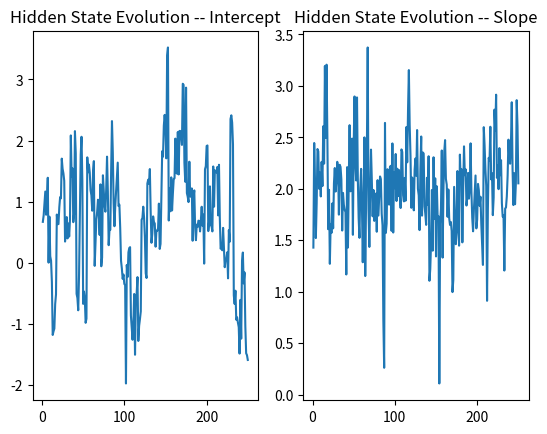

Reproduce this figure in Python.
#!/usr/bin/env python
# -*- coding: utf-8 -*-
import pandas as pd
import numpy as np
import matplotlib.pyplot as plt
from datetime import datetime, date

sample_size = 500
sigma_e = 3.0             # true value of parameter error sigma
random_num_generator = np.random.RandomState(0)
x = 10.0 * random_num_generator.rand(sample_size)
e = random_num_generator.normal(0, sigma_e, sample_size)
y = 1.0 + 2.0 * x +  e          # a = 1.0; b = 2.0; y = a + b*x

sigma_e = 3.0

# initial value
beta_0_0 = np.array([[0.5], [0.5]])         # 2x1 array
W = np.array([[0.5, 0], [0, 0.5]])          # 2x2 array
P_0_0 = W

results = np.zeros([250, 2])
for k in range(250):          # 250 pairs
    print('step {}'.format(k))
    # A-Priori prediction
    # first step, let k = 1
    beta_1_0 = beta_0_0
    P_1_0 = P_0_0 + W

    # After observing two points (x1, y1) and (x2, y2)
    x1 = x[2*k+0]
    x2 = x[2*k+1]
    y1 = y[2*k+0]
    y2 = y[2*k+1]
    y_1 = np.array([y1, y2]).reshape(2,1)
    F_1 = np.array([[1, x1], [1, x2]])
    y_1_tilde = y_1 - np.dot(F_1, beta_1_0)

    # residual covariance
    V_1 = np.array([[sigma_e, 0], [0, sigma_e]])
    S_1 = np.dot(np.dot(F_1, P_1_0), np.transpose(F_1)) + V_1

    # Kalman Gain
    K_1 = np.dot(np.dot(P_1_0, np.transpose(F_1)), np.linalg.inv(S_1))

    # Posterior
    beta_1_1 = beta_1_0 + np.dot(K_1, y_1_tilde)
    P_1_1 = np.eye(2) - np.dot(np.dot(K_1, F_1), P_1_0)

    # assign for next iteration
    results[k, :] = beta_1_1.reshape(2,)
    beta_0_0 = beta_1_1
    P_0_0 = P_1_1

print(results.mean(axis=0))     # intercept: 0.6694;   slope: 1.9926

# present the results
fig = plt.figure()
ax1 = fig.add_subplot(121)
ax1.plot(np.linspace(1, 250, num=250), results[:, 0])
ax1.title.set_text('Hidden State Evolution -- Intercept')
ax2 = fig.add_subplot(122)
plt.plot(np.linspace(1, 250, num=250), results[:, 1])
ax2.title.set_text('Hidden State Evolution -- Slope')
plt.show()